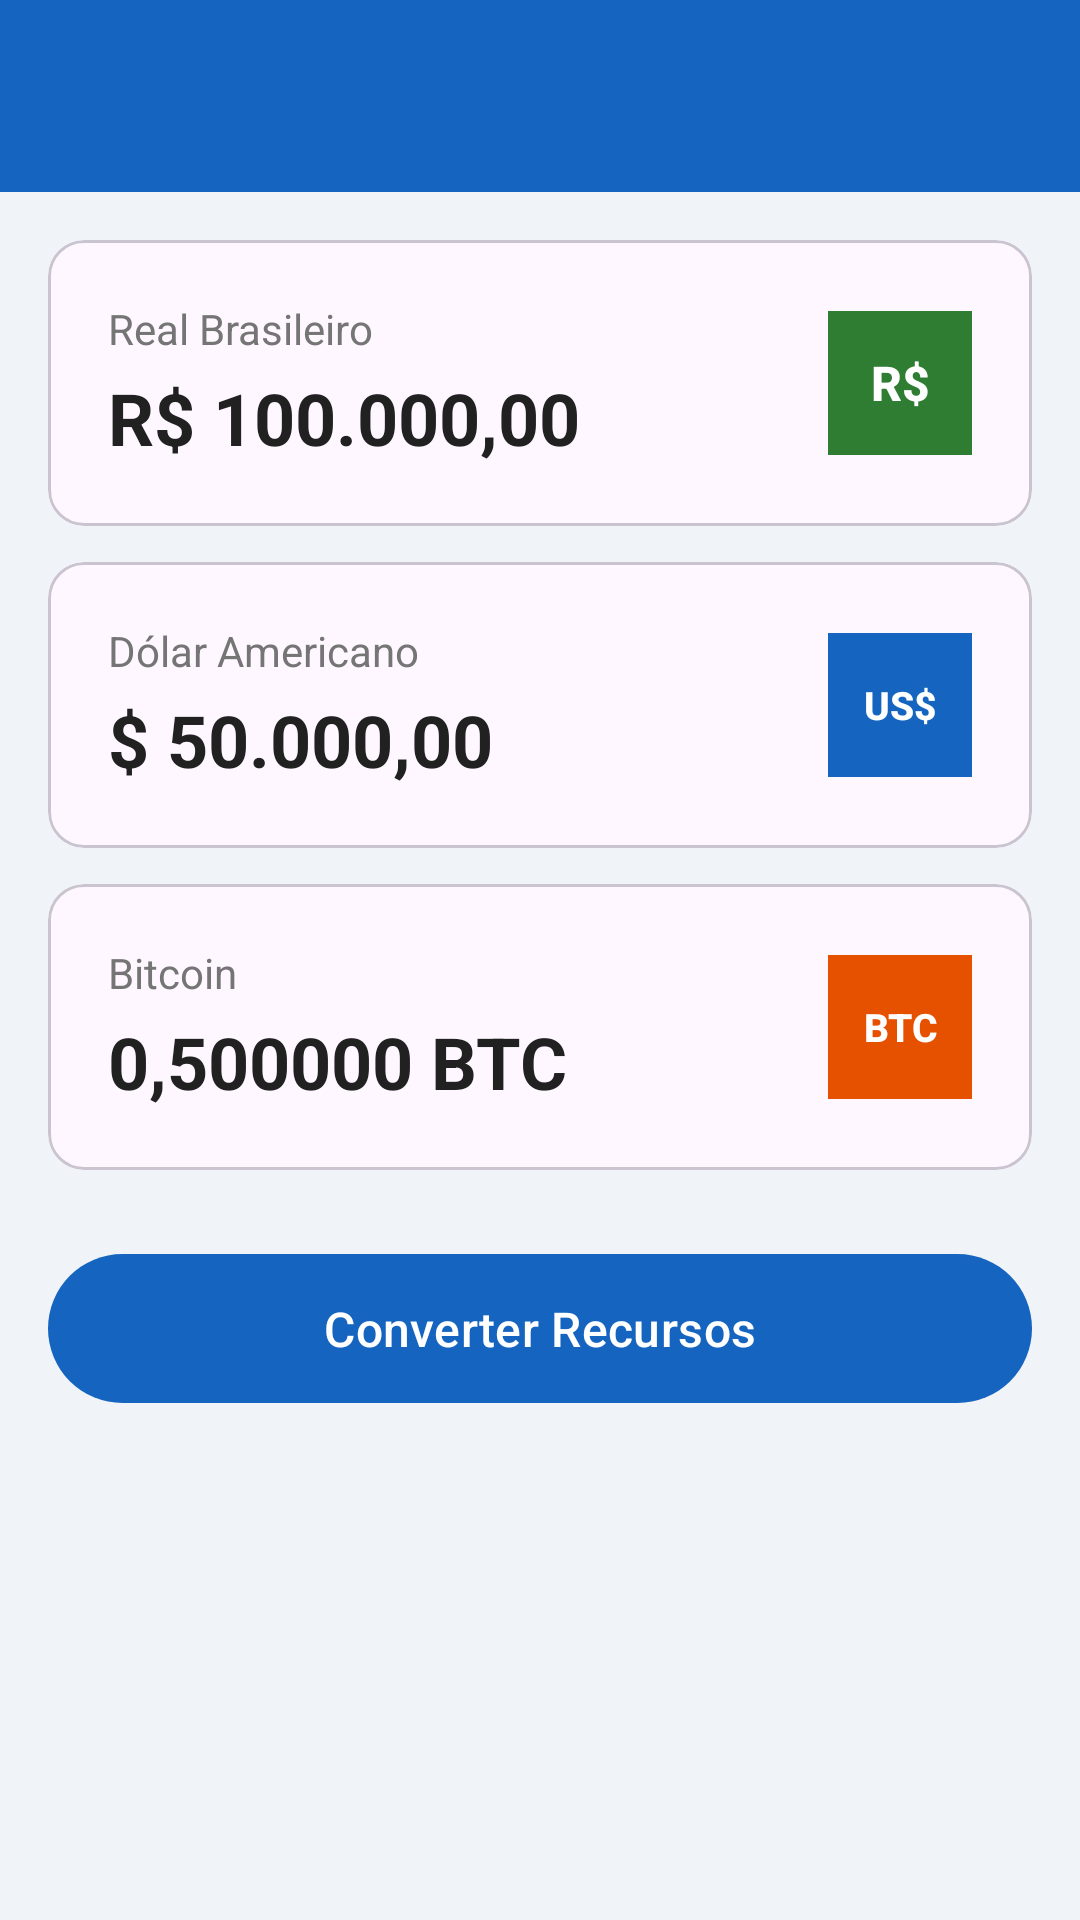

Layout XML and referenced resources for this Android screen:
<!-- AndroidManifest.xml: application theme Theme.Carteiravirtual -->
<!-- res/layout/activity_main.xml -->
<?xml version="1.0" encoding="utf-8"?>
<LinearLayout xmlns:android="http://schemas.android.com/apk/res/android"
    android:layout_width="match_parent"
    android:layout_height="match_parent"
    android:orientation="vertical"
    android:background="@color/background">

    <com.google.android.material.appbar.MaterialToolbar
        android:layout_width="match_parent"
        android:layout_height="?attr/actionBarSize"
        android:background="@color/primary"
        android:elevation="4dp"
        android:title="@string/title_wallet"
        android:titleTextColor="@color/white" />

    <ScrollView
        android:layout_width="match_parent"
        android:layout_height="0dp"
        android:layout_weight="1"
        android:fillViewport="true">

        <LinearLayout
            android:layout_width="match_parent"
            android:layout_height="wrap_content"
            android:orientation="vertical"
            android:padding="16dp">

            <com.google.android.material.card.MaterialCardView
                android:layout_width="match_parent"
                android:layout_height="wrap_content"
                android:layout_marginBottom="12dp"
                android:elevation="3dp">

                <LinearLayout
                    android:layout_width="match_parent"
                    android:layout_height="wrap_content"
                    android:orientation="horizontal"
                    android:padding="20dp"
                    android:gravity="center_vertical">

                    <LinearLayout
                        android:layout_width="0dp"
                        android:layout_height="wrap_content"
                        android:layout_weight="1"
                        android:orientation="vertical">

                        <TextView
                            android:layout_width="wrap_content"
                            android:layout_height="wrap_content"
                            android:text="@string/currency_brl"
                            android:textSize="14sp"
                            android:textColor="@color/text_secondary"
                            android:layout_marginBottom="4dp" />

                        <TextView
                            android:id="@+id/tv_brl_balance"
                            android:layout_width="wrap_content"
                            android:layout_height="wrap_content"
                            android:text="R$ 100.000,00"
                            android:textSize="24sp"
                            android:textStyle="bold"
                            android:textColor="@color/text_primary" />
                    </LinearLayout>

                    <TextView
                        android:layout_width="48dp"
                        android:layout_height="48dp"
                        android:text="R$"
                        android:textSize="16sp"
                        android:textStyle="bold"
                        android:textColor="@color/white"
                        android:background="@color/brl_color"
                        android:gravity="center"
                        android:fontFamily="sans-serif-medium" />
                </LinearLayout>
            </com.google.android.material.card.MaterialCardView>

            <com.google.android.material.card.MaterialCardView
                android:layout_width="match_parent"
                android:layout_height="wrap_content"
                android:layout_marginBottom="12dp"
                android:elevation="3dp">

                <LinearLayout
                    android:layout_width="match_parent"
                    android:layout_height="wrap_content"
                    android:orientation="horizontal"
                    android:padding="20dp"
                    android:gravity="center_vertical">

                    <LinearLayout
                        android:layout_width="0dp"
                        android:layout_height="wrap_content"
                        android:layout_weight="1"
                        android:orientation="vertical">

                        <TextView
                            android:layout_width="wrap_content"
                            android:layout_height="wrap_content"
                            android:text="@string/currency_usd"
                            android:textSize="14sp"
                            android:textColor="@color/text_secondary"
                            android:layout_marginBottom="4dp" />

                        <TextView
                            android:id="@+id/tv_usd_balance"
                            android:layout_width="wrap_content"
                            android:layout_height="wrap_content"
                            android:text="$ 50.000,00"
                            android:textSize="24sp"
                            android:textStyle="bold"
                            android:textColor="@color/text_primary" />
                    </LinearLayout>

                    <TextView
                        android:layout_width="48dp"
                        android:layout_height="48dp"
                        android:text="US$"
                        android:textSize="13sp"
                        android:textStyle="bold"
                        android:textColor="@color/white"
                        android:background="@color/usd_color"
                        android:gravity="center"
                        android:fontFamily="sans-serif-medium" />
                </LinearLayout>
            </com.google.android.material.card.MaterialCardView>

            <com.google.android.material.card.MaterialCardView
                android:layout_width="match_parent"
                android:layout_height="wrap_content"
                android:layout_marginBottom="24dp"
                android:elevation="3dp">

                <LinearLayout
                    android:layout_width="match_parent"
                    android:layout_height="wrap_content"
                    android:orientation="horizontal"
                    android:padding="20dp"
                    android:gravity="center_vertical">

                    <LinearLayout
                        android:layout_width="0dp"
                        android:layout_height="wrap_content"
                        android:layout_weight="1"
                        android:orientation="vertical">

                        <TextView
                            android:layout_width="wrap_content"
                            android:layout_height="wrap_content"
                            android:text="@string/currency_btc"
                            android:textSize="14sp"
                            android:textColor="@color/text_secondary"
                            android:layout_marginBottom="4dp" />

                        <TextView
                            android:id="@+id/tv_btc_balance"
                            android:layout_width="wrap_content"
                            android:layout_height="wrap_content"
                            android:text="0,500000 BTC"
                            android:textSize="24sp"
                            android:textStyle="bold"
                            android:textColor="@color/text_primary" />
                    </LinearLayout>

                    <TextView
                        android:layout_width="48dp"
                        android:layout_height="48dp"
                        android:text="BTC"
                        android:textSize="13sp"
                        android:textStyle="bold"
                        android:textColor="@color/white"
                        android:background="@color/btc_color"
                        android:gravity="center"
                        android:fontFamily="sans-serif-medium" />
                </LinearLayout>
            </com.google.android.material.card.MaterialCardView>

            <com.google.android.material.button.MaterialButton
                android:id="@+id/btn_convert"
                android:layout_width="match_parent"
                android:layout_height="wrap_content"
                android:text="@string/btn_convert"
                android:textSize="16sp"
                android:padding="14dp" />

        </LinearLayout>
    </ScrollView>

</LinearLayout>
<!-- resources referenced by this layout -->
<resources>
  <color name="background">#F0F4F8</color>
  <color name="brl_color">#2E7D32</color>
  <color name="btc_color">#E65100</color>
  <color name="primary">#1565C0</color>
  <color name="text_primary">#212121</color>
  <color name="text_secondary">#757575</color>
  <color name="usd_color">#1565C0</color>
  <color name="white">#FFFFFFFF</color>
  <string name="btn_convert">Converter Recursos</string>
  <string name="currency_brl">Real Brasileiro</string>
  <string name="currency_btc">Bitcoin</string>
  <string name="currency_usd">Dólar Americano</string>
  <string name="title_wallet">Minha Carteira</string>
  <style name="Theme.Carteiravirtual" parent="Base.Theme.Carteiravirtual" />
  <style name="Base.Theme.Carteiravirtual" parent="Theme.Material3.DayNight.NoActionBar">
          <item name="colorPrimary">@color/primary</item>
          <item name="colorOnPrimary">@color/white</item>
      </style>
</resources>
